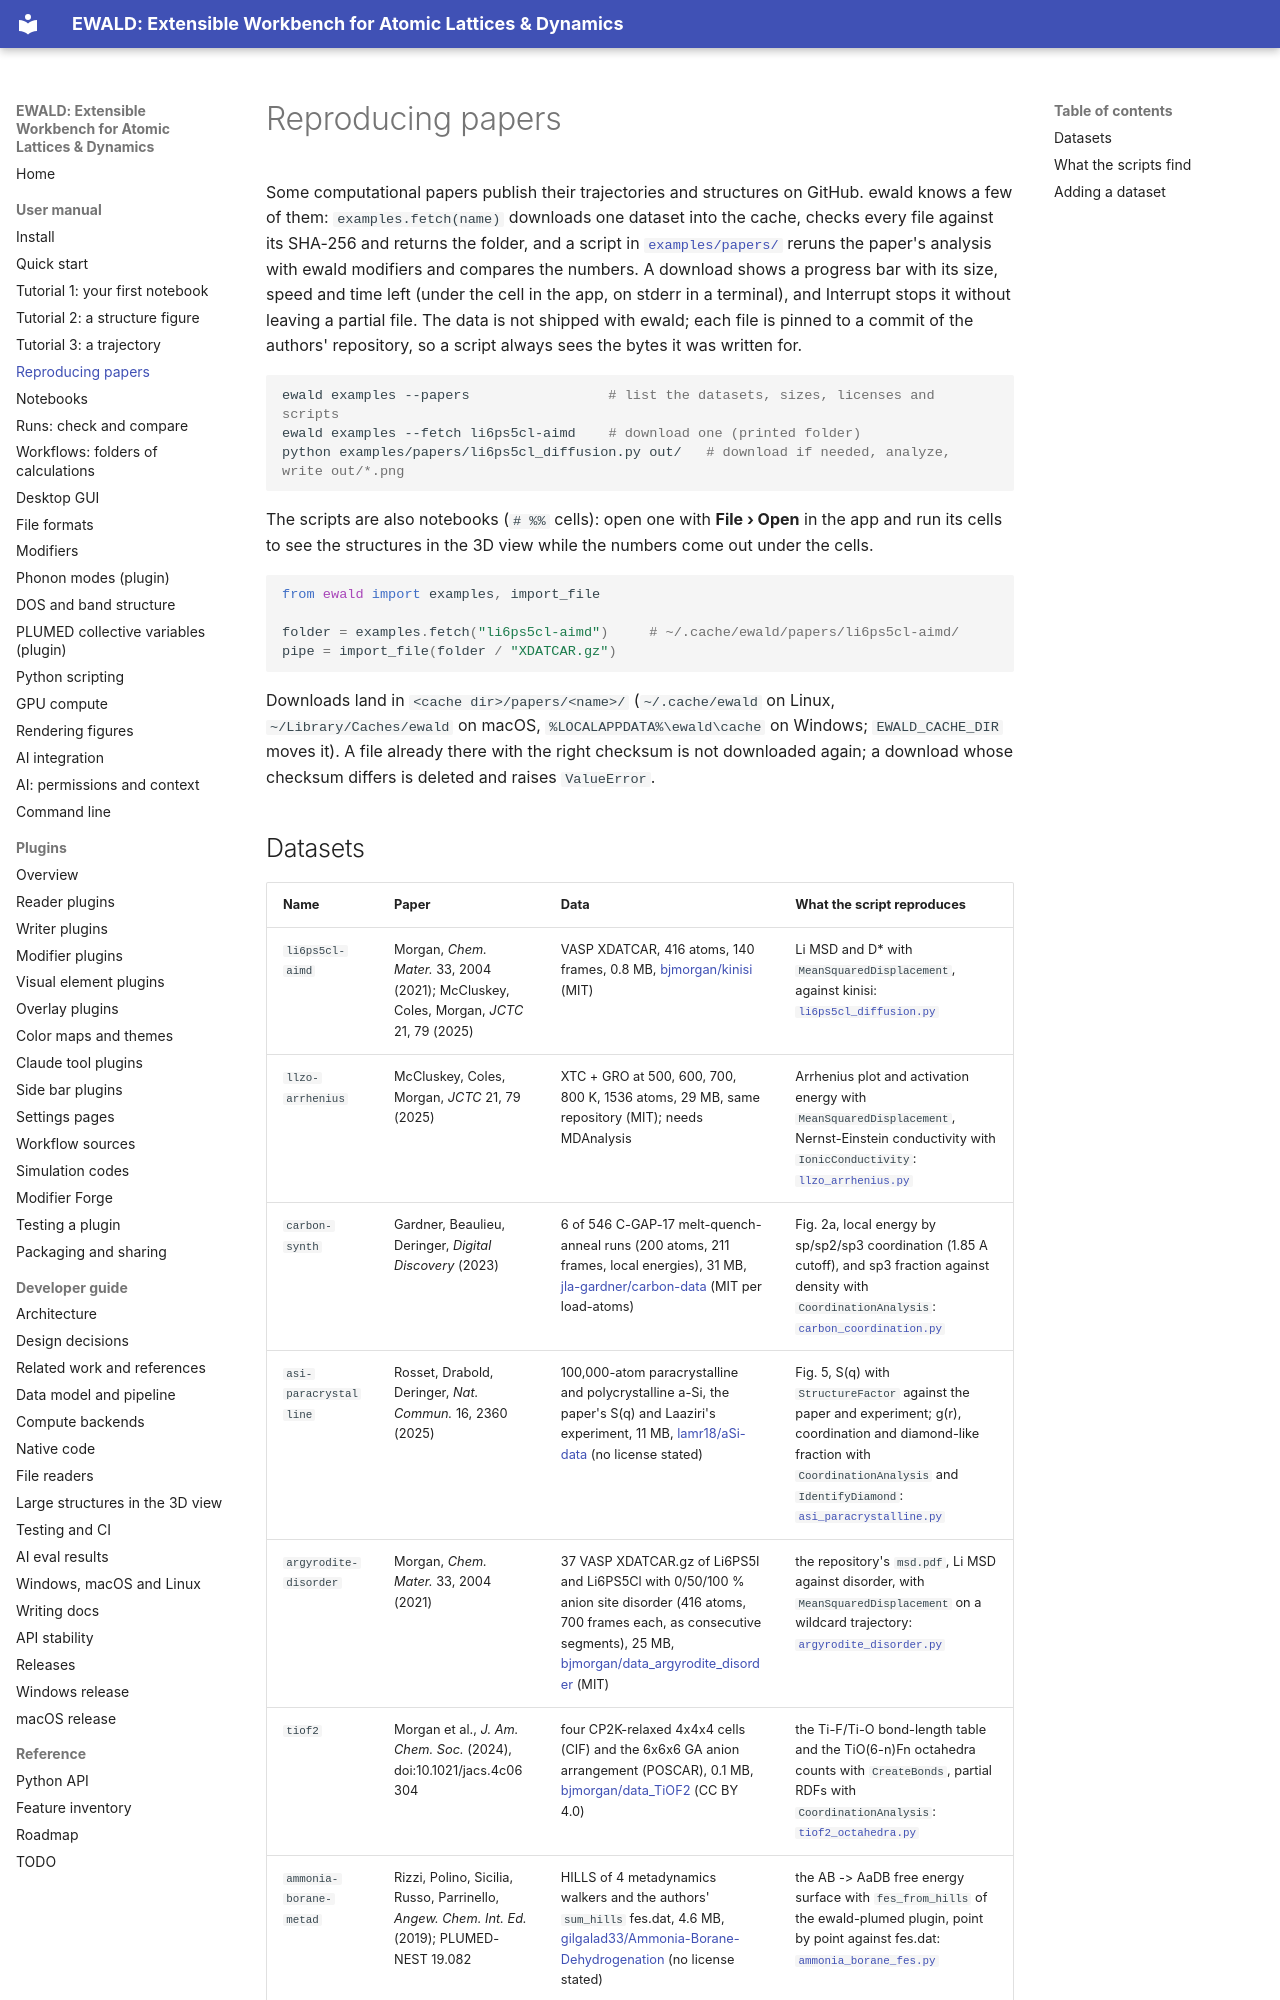

repository: frssp/ewald · page: user/papers/index.html · generator: mkdocs

# Reproducing papers

Some computational papers publish their trajectories and structures on GitHub. ewald knows a
few of them: `examples.fetch(name)` downloads one dataset into the cache, checks every file
against its SHA-256 and returns the folder, and a script in
[`examples/papers/`](https://github.com/frssp/ewald/blob/main/examples/papers/) reruns the paper's analysis with ewald modifiers and
compares the numbers. A download shows a progress bar with its size, speed and time left (under
the cell in the app, on stderr in a terminal), and Interrupt stops it without leaving a partial
file. The data is not shipped with ewald; each file is pinned to a commit of the
authors' repository, so a script always sees the bytes it was written for.

```bash
ewald examples --papers                 # list the datasets, sizes, licenses and scripts
ewald examples --fetch li6ps5cl-aimd    # download one (printed folder)
python examples/papers/li6ps5cl_diffusion.py out/   # download if needed, analyze, write out/*.png
```

The scripts are also notebooks (`# %%` cells): open one with **File › Open** in the app and run
its cells to see the structures in the 3D view while the numbers come out under the cells.

```python
from ewald import examples, import_file

folder = examples.fetch("li6ps5cl-aimd")     # ~/.cache/ewald/papers/li6ps5cl-aimd/
pipe = import_file(folder / "XDATCAR.gz")
```

Downloads land in `<cache dir>/papers/<name>/` (`~/.cache/ewald` on Linux,
`~/Library/Caches/ewald` on macOS, `%LOCALAPPDATA%\ewald\cache` on Windows; `EWALD_CACHE_DIR`
moves it). A file already there with the right checksum is not downloaded again; a download
whose checksum differs is deleted and raises `ValueError`.
